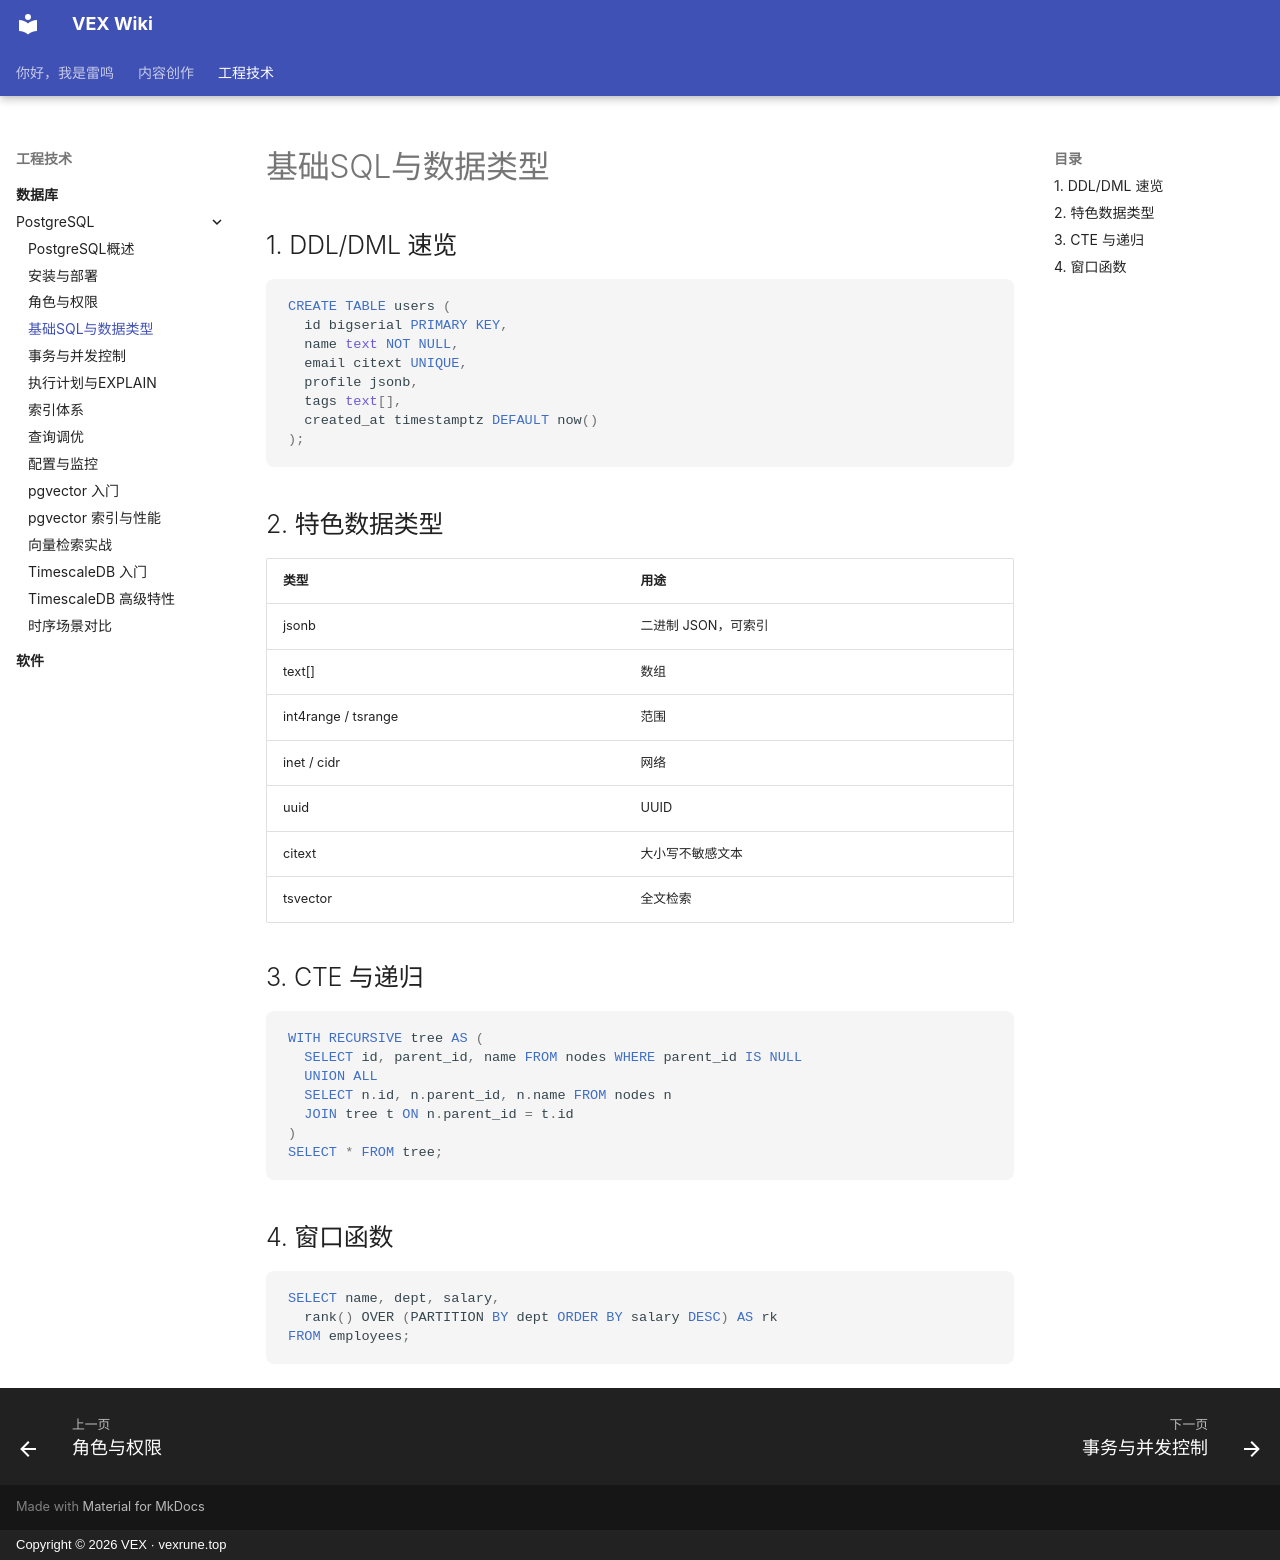

repository: vex-rune/vex-wiki · page: 工程技术/数据库/PostgreSQL/04-基础SQL与数据类型/index.html · generator: mkdocs · copyright: Copyright © 2026 VEX · vexrune.top

---
title: 基础SQL与数据类型
description: DDL/DML、丰富类型、CTE、窗口函数
weight: 104
---

# 基础SQL与数据类型

## 1. DDL/DML 速览
```sql
CREATE TABLE users (
  id bigserial PRIMARY KEY,
  name text NOT NULL,
  email citext UNIQUE,
  profile jsonb,
  tags text[],
  created_at timestamptz DEFAULT now()
);
```

## 2. 特色数据类型
| 类型 | 用途 |
|------|------|
| jsonb | 二进制 JSON，可索引 |
| text[] | 数组 |
| int4range / tsrange | 范围 |
| inet / cidr | 网络 |
| uuid | UUID |
| citext | 大小写不敏感文本 |
| tsvector | 全文检索 |

## 3. CTE 与递归
```sql
WITH RECURSIVE tree AS (
  SELECT id, parent_id, name FROM nodes WHERE parent_id IS NULL
  UNION ALL
  SELECT n.id, n.parent_id, n.name FROM nodes n
  JOIN tree t ON n.parent_id = t.id
)
SELECT * FROM tree;
```

## 4. 窗口函数
```sql
SELECT name, dept, salary,
  rank() OVER (PARTITION BY dept ORDER BY salary DESC) AS rk
FROM employees;
```
